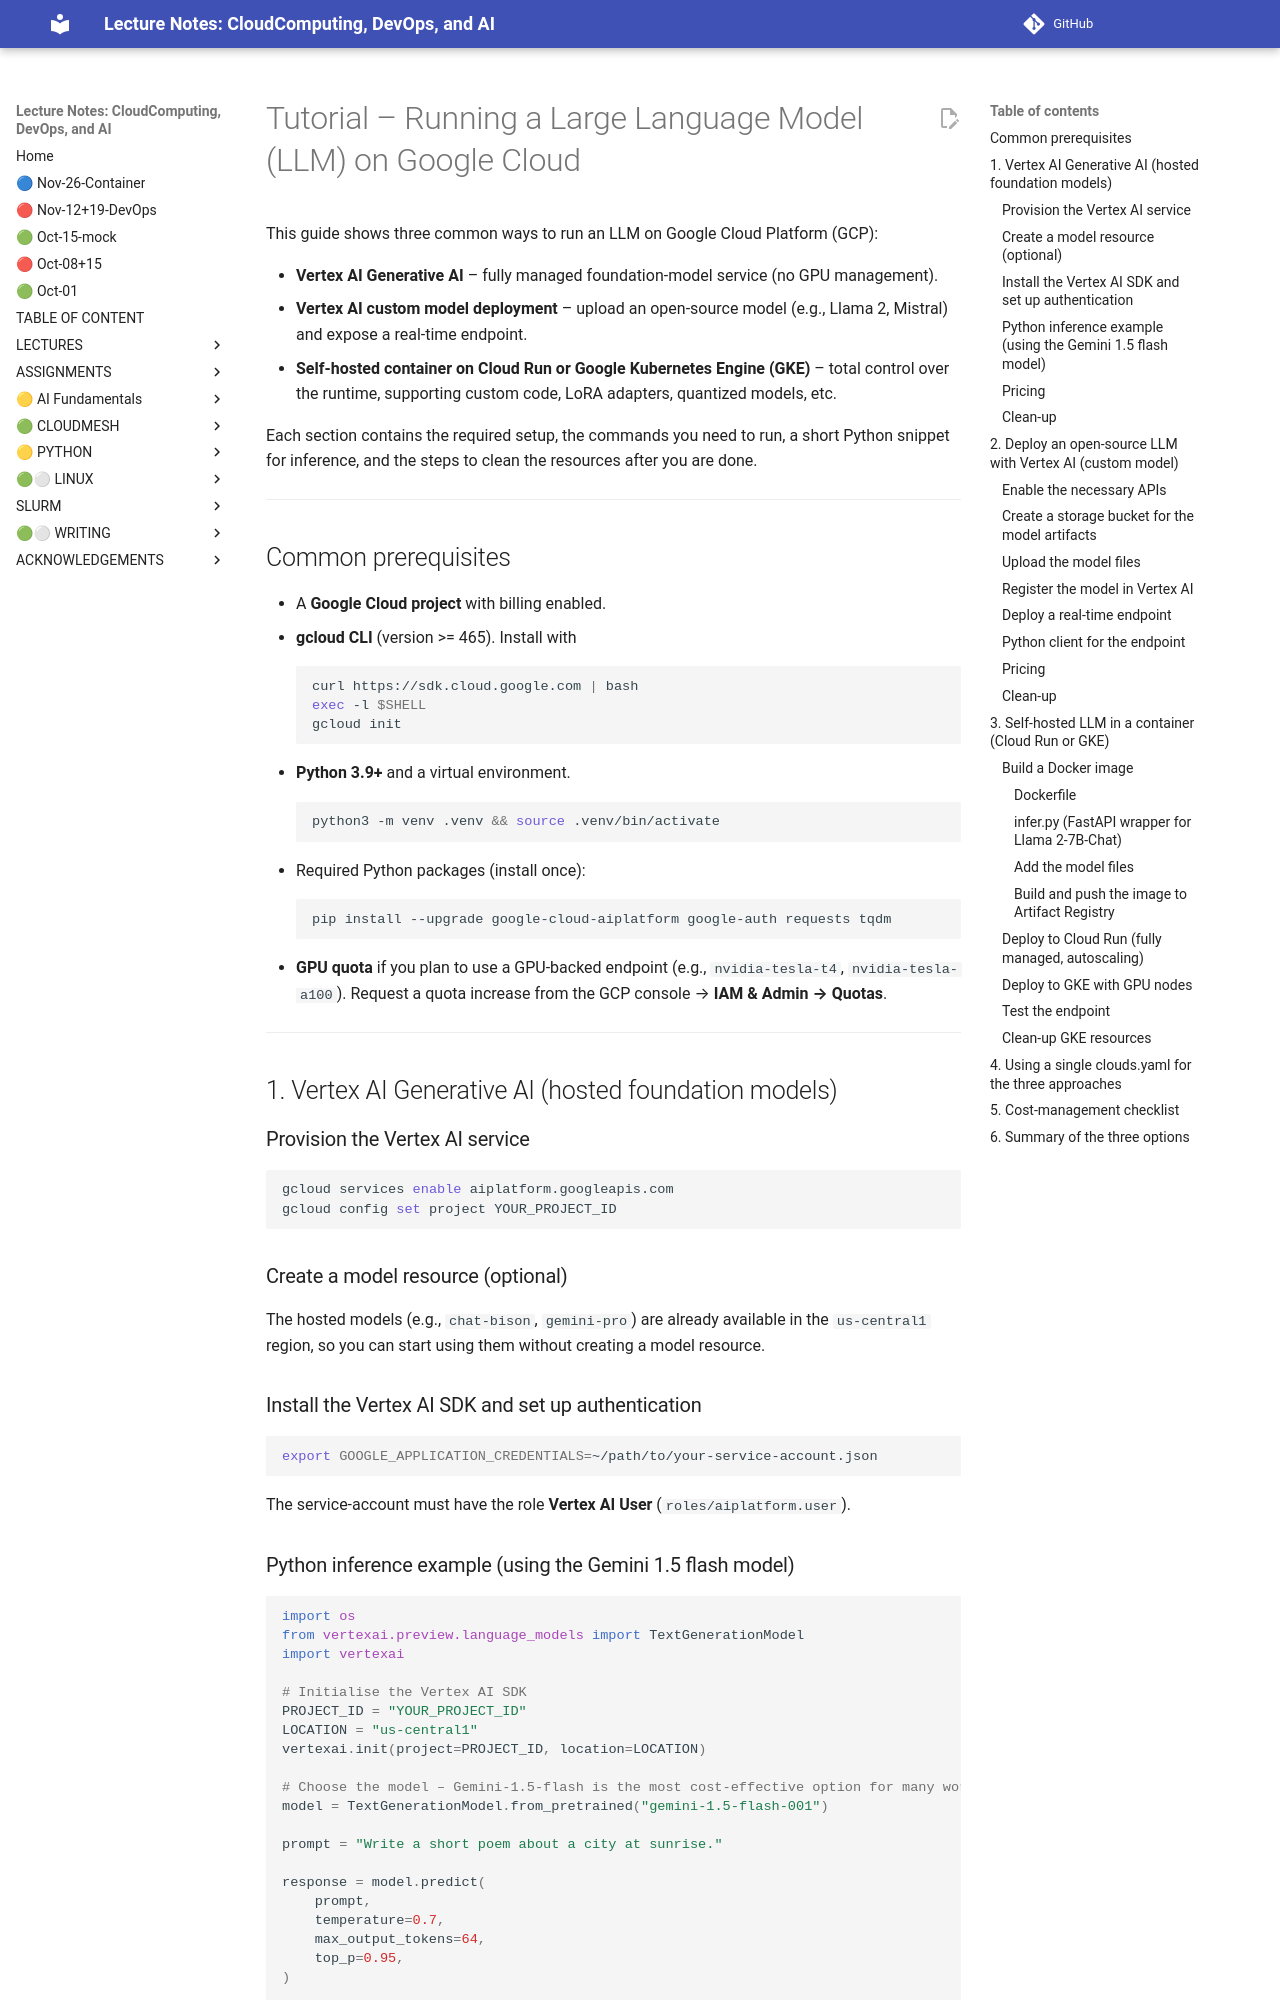

repository: cloudmesh-ai/cloudmesh-ai-lecture · page: new/llm/tutorials/llm-google/index.html · generator: mkdocs


# Tutorial – Running a Large Language Model (LLM) on Google Cloud  

This guide shows three common ways to run an LLM on Google Cloud Platform (GCP):

* **Vertex AI Generative AI** – fully managed foundation‑model service (no GPU management).  
* **Vertex AI custom model deployment** – upload an open‑source model (e.g., Llama 2, Mistral) and expose a real‑time endpoint.  
* **Self‑hosted container on Cloud Run or Google Kubernetes Engine (GKE)** – total control over the runtime, supporting custom code, LoRA adapters, quantized models, etc.  

Each section contains the required setup, the commands you need to run, a short Python snippet for inference, and the steps to clean the resources after you are done.  

---  

## Common prerequisites  

* A **Google Cloud project** with billing enabled.  
* **gcloud CLI** (version >= 465). Install with  
  ```bash
  curl https://sdk.cloud.google.com | bash
  exec -l $SHELL
  gcloud init
  ```  
* **Python 3.9+** and a virtual environment.  
  ```bash
  python3 -m venv .venv && source .venv/bin/activate
  ```  
* Required Python packages (install once):  
  ```bash
  pip install --upgrade google-cloud-aiplatform google-auth requests tqdm
  ```  
* **GPU quota** if you plan to use a GPU‑backed endpoint (e.g., `nvidia-tesla-t4`, `nvidia-tesla-a100`). Request a quota increase from the GCP console → **IAM & Admin → Quotas**.  

---  

## 1. Vertex AI Generative AI (hosted foundation models)  

### Provision the Vertex AI service  

```bash
gcloud services enable aiplatform.googleapis.com
gcloud config set project YOUR_PROJECT_ID
```

### Create a model resource (optional)  

The hosted models (e.g., `chat-bison`, `gemini-pro`) are already available in the `us-central1` region, so you can start using them without creating a model resource.  

### Install the Vertex AI SDK and set up authentication  

```bash
export GOOGLE_APPLICATION_CREDENTIALS=~/path/to/your-service-account.json
```

The service‑account must have the role **Vertex AI User** (`roles/aiplatform.user`).  

### Python inference example (using the Gemini 1.5 flash model)

```python
import os
from vertexai.preview.language_models import TextGenerationModel
import vertexai

# Initialise the Vertex AI SDK
PROJECT_ID = "YOUR_PROJECT_ID"
LOCATION = "us-central1"
vertexai.init(project=PROJECT_ID, location=LOCATION)

# Choose the model – Gemini‑1.5‑flash is the most cost‑effective option for many workloads
model = TextGenerationModel.from_pretrained("gemini-1.5-flash-001")

prompt = "Write a short poem about a city at sunrise."

response = model.predict(
    prompt,
    temperature=0.7,
    max_output_tokens=64,
    top_p=0.95,
)

print(response.text)
```
